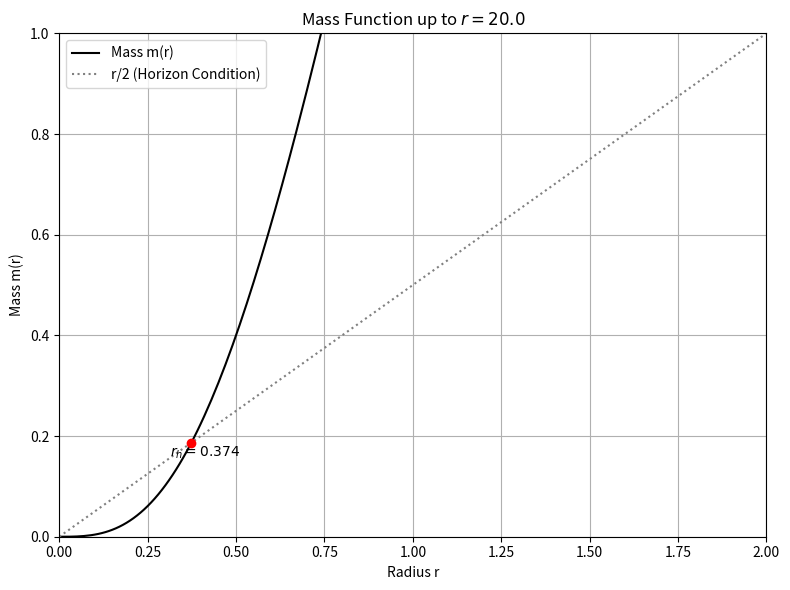

Write Python code to recreate this figure.
import numpy as np
from scipy.integrate import solve_ivp
import matplotlib.pyplot as plt

# --- 物理パラメータの定義 ---
rho_c = 1.0     
r_c = 1.0       
m_idx = 2.0     
q_idx = 2.0     
r_t = 1.5       
s_idx = 2.0     

# --- 解析的なプロファイル関数 ---
def rho(r):
    return rho_c / (1.0 + (r / r_c)**m_idx)**q_idx

def p_r(r):
    return -rho(r) * np.exp(-(r / r_t)**s_idx)

# --- 質量関数 m(r) の独立した常微分方程式 ---
def mass_equation(r, y):
    m = y[0]
    dm_dr = 4 * np.pi * r**2 * rho(r)
    return [dm_dr]

# 事象の地平面 r = 2m(r) を検出するためのイベント関数
def horizon_event(r, y):
    m = y[0]
    return r - 2 * m
horizon_event.direction = 0  # 交差の方向を問わない

# --- 積分設定 ---
r_start = 1e-5
r_end = 20.0
m_0 = [4/3 * np.pi * r_start**3 * rho(r_start)]

# --- 質量関数の積分実行 ---
sol_m = solve_ivp(
    mass_equation, 
    [r_start, r_end], 
    m_0, 
    events=horizon_event, 
    dense_output=True, 
    method='Radau'
)

# 評価用配列の生成と解の取得
r_eval = np.linspace(r_start, r_end, 2000)
m_eval = sol_m.sol(r_eval)[0]

# --- 正則性条件の評価 ---
print("=== メタ妥当性評価: 地平面における正則性の検証 ===")
if len(sol_m.t_events[0]) > 0:
    for i, r_h in enumerate(sol_m.t_events[0]):
        m_h = sol_m.y_events[0][i][0]
        pr_h = p_r(r_h)
        
        # 正則性条件の残差計算: m(r_h) + 4 * pi * r_h^3 * p_r(r_h)
        residual = m_h + 4 * np.pi * r_h**3 * pr_h
        
        print(f"Horizon [{i+1}]: r_h = {r_h:.6f}")
        print(f"  m(r_h) = {m_h:.6f}")
        print(f"  p_r(r_h) = {pr_h:.6f}")
        print(f"  Regularity Residual = {residual:.6e}")
        
        if abs(residual) < 1e-5:
            print("  [判定] 正則性条件は満たされています。Phi(r)の積分が可能です。")
        else:
            print("  [判定] 致命的な残差が存在します。現在のパラメータではPhi(r)が発散します。")
else:
    print("事象の地平面は形成されませんでした（星モデル）。")

# --- プロットの生成 (質量関数のみ) ---
plt.figure(figsize=(8, 6))
plt.plot(r_eval, m_eval, label='Mass m(r)', color='black')
plt.plot(r_eval, r_eval / 2.0, label='r/2 (Horizon Condition)', color='gray', linestyle=':')

if len(sol_m.t_events[0]) > 0:
    for r_h, m_h in zip(sol_m.t_events[0], sol_m.y_events[0]):
        plt.scatter(r_h, m_h[0], color='red', zorder=5)
        plt.annotate(f'$r_h={r_h:.3f}$', (r_h, m_h[0]), textcoords="offset points", xytext=(10,-10), ha='center')

plt.xlabel('Radius r')
plt.ylabel('Mass m(r)')
plt.title('Mass Function up to $r=20.0$')
plt.legend()
plt.grid(True)
plt.xlim(0, 2.0)
plt.ylim(0, 1.0)
plt.tight_layout()
plt.savefig('mass_function_full.png')
print("\nPlot saved successfully as mass_function_full.png")
